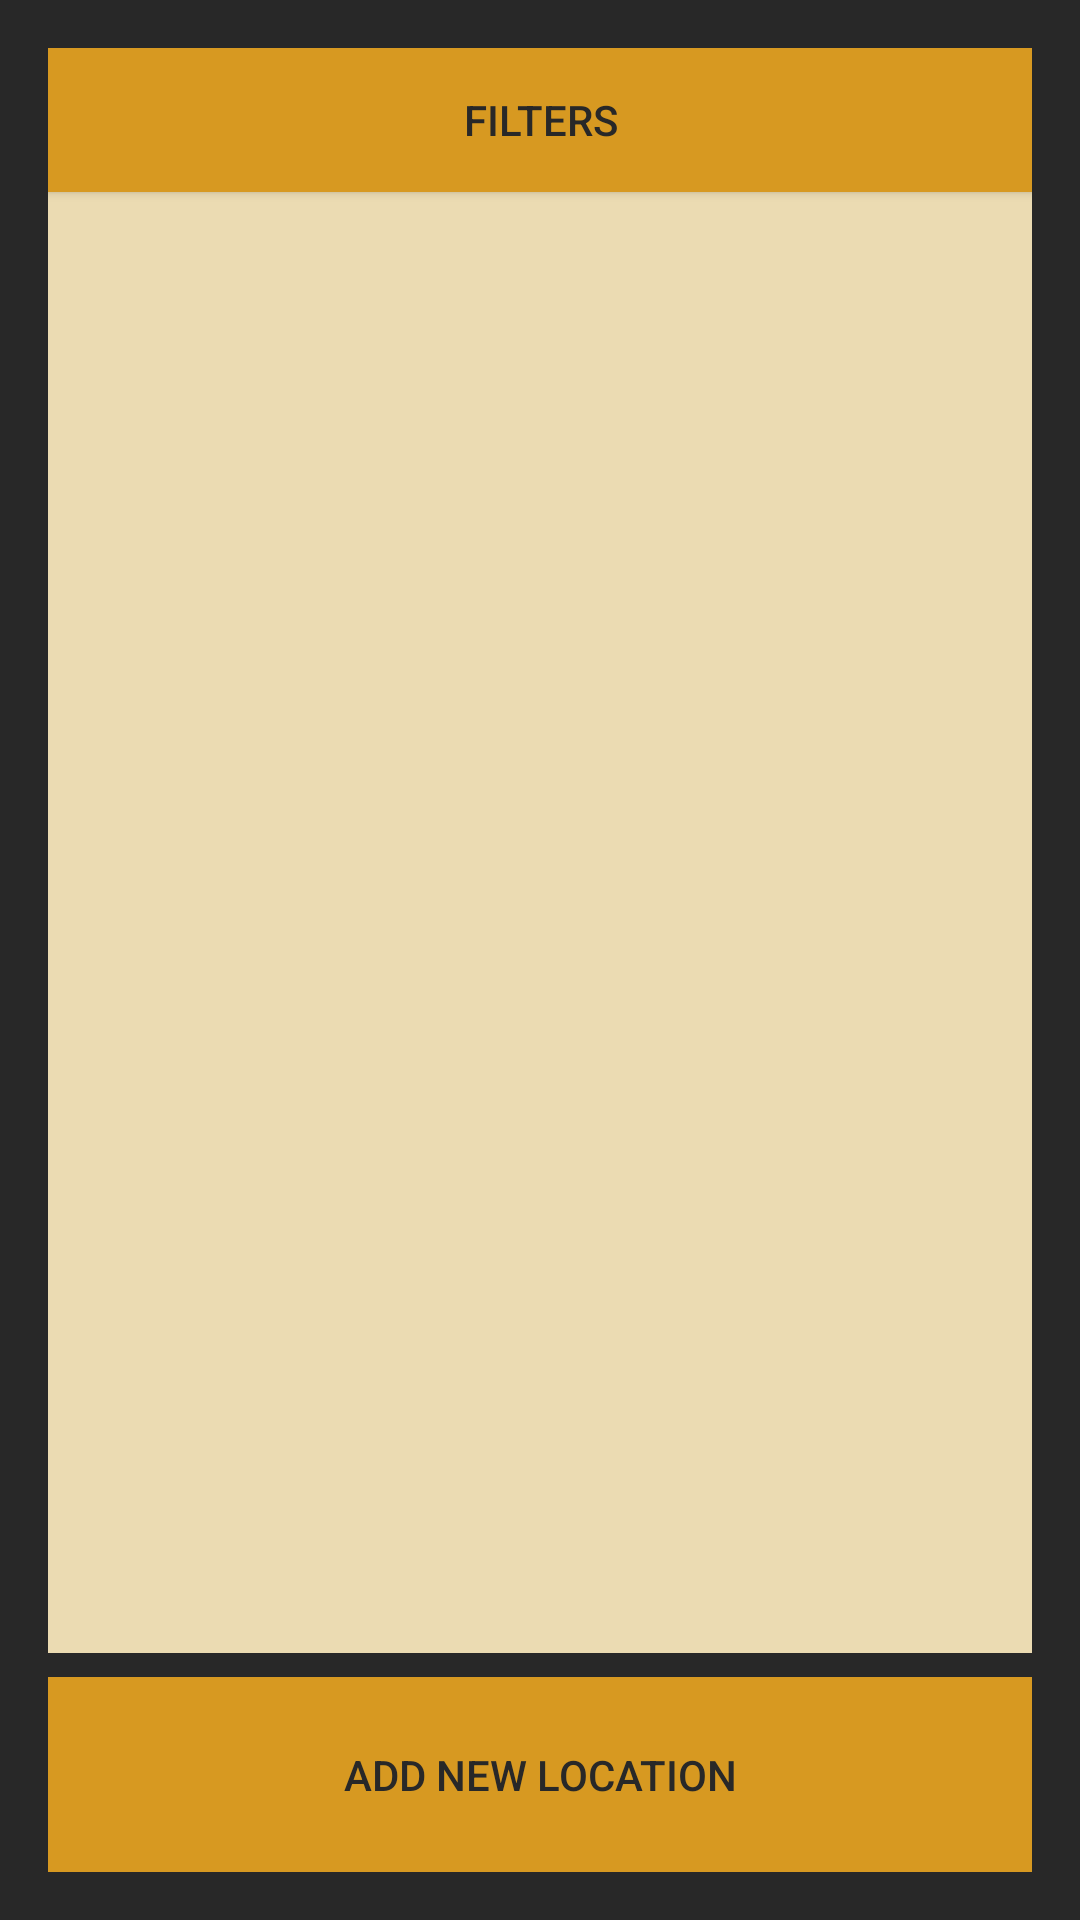

Layout XML and referenced resources for this Android screen:
<!-- AndroidManifest.xml: application theme GruvboxTheme -->
<!-- res/layout/fragment_chargepoint_database.xml -->
<RelativeLayout xmlns:android="http://schemas.android.com/apk/res/android"
    android:layout_width="match_parent"
    android:layout_height="match_parent"
    android:padding="16dp"
    android:background="@color/gruvbox_bg">

    
    <Button
        android:id="@+id/toggle_filter_button"
        android:layout_width="match_parent"
        android:layout_height="wrap_content"
        android:text="Filters"
        android:background="@color/gruvbox_yellow"
        android:textColor="@color/gruvbox_bg"
        android:elevation="4dp"
        android:padding="8dp" />

    
    <LinearLayout
        android:id="@+id/filter_layout"
        android:layout_width="match_parent"
        android:layout_height="wrap_content"
        android:orientation="vertical"
        android:padding="8dp"
        android:background="@color/gruvbox_bg"
        android:elevation="4dp"
        android:visibility="gone"
        android:layout_below="@id/toggle_filter_button">

        <EditText
            android:id="@+id/search_town"
            android:layout_width="match_parent"
            android:layout_height="50dp"
            android:hint="Search Town"
            android:padding="16dp"
            android:textColor="@color/gruvbox_fg"
            android:textColorHint="@color/gruvbox_fg" />

        <EditText
            android:id="@+id/search_county"
            android:layout_width="match_parent"
            android:layout_height="50dp"
            android:hint="Search County"
            android:padding="16dp"
            android:textColor="@color/gruvbox_fg"
            android:textColorHint="@color/gruvbox_fg" />

        <Spinner
            android:id="@+id/charger_type_spinner"
            android:layout_width="match_parent"
            android:layout_height="50dp"
            android:gravity="center_vertical"
            android:textColor="@color/gruvbox_fg"
            android:background="@color/gruvbox_bg"
            android:popupBackground="@color/gruvbox_bg"
            android:spinnerMode="dropdown" />

        <Switch
            android:id="@+id/status_switch"
            android:layout_width="match_parent"
            android:layout_height="50dp"
            android:text="Show Only In-Service Chargers"
            android:padding="8dp"
            android:textColor="@color/gruvbox_fg"
            android:thumbTint="@color/gruvbox_green"
            android:trackTint="@color/gruvbox_gray" />

        
        <LinearLayout
            android:layout_width="match_parent"
            android:layout_height="wrap_content"
            android:orientation="horizontal"
            android:paddingTop="16dp"
            android:paddingBottom="16dp">

            <Button
                android:id="@+id/close_filter_button"
                android:layout_width="0dp"
                android:layout_height="wrap_content"
                android:layout_weight="1"
                android:text="Close Filters"
                android:background="@color/gruvbox_yellow"
                android:textColor="@color/gruvbox_bg"
                android:padding="16dp" />

            <Button
                android:id="@+id/apply_filter_button"
                android:layout_width="0dp"
                android:layout_height="wrap_content"
                android:layout_weight="1"
                android:text="Apply Filters"
                android:background="@color/gruvbox_green"
                android:textColor="@color/gruvbox_bg"
                android:padding="16dp" />
        </LinearLayout>
    </LinearLayout>

    
    <androidx.recyclerview.widget.RecyclerView
        android:id="@+id/recyclerViewChargePoints"
        android:layout_width="match_parent"
        android:layout_height="match_parent"
        android:layout_above="@+id/addNewLocationButton"
        android:layout_below="@id/filter_layout"
        android:clipToPadding="false"
        android:scrollbars="vertical"
        android:padding="8dp"
        android:background="@color/gruvbox_fg" />

    
    <Button
        android:id="@+id/addNewLocationButton"
        android:layout_width="match_parent"
        android:layout_height="65dp"
        android:layout_alignParentBottom="true"
        android:text="Add New Location"
        android:background="@color/gruvbox_yellow"
        android:textColor="@color/gruvbox_bg"
        android:padding="12dp"
        android:layout_marginTop="8dp" />
</RelativeLayout>
<!-- resources referenced by this layout -->
<resources>
  <color name="gruvbox_bg">#282828</color>
  <color name="gruvbox_fg">#ebdbb2</color>
  <color name="gruvbox_gray">#928374</color>
  <color name="gruvbox_green">#98971a</color>
  <color name="gruvbox_yellow">#d79921</color>
  <style name="GruvboxTheme" parent="Theme.AppCompat.Light.NoActionBar">
          <item name="colorPrimary">@color/gruvbox_bg</item>
          <item name="colorPrimaryDark">@color/gruvbox_gray</item>
          <item name="colorAccent">@color/gruvbox_yellow</item>
          <item name="android:textColor">@color/gruvbox_fg</item>
          <item name="android:background">@color/gruvbox_bg</item>
          <item name="android:colorControlHighlight">@color/gruvbox_blue</item>
          <item name="android:colorControlActivated">@color/gruvbox_green</item>
          <item name="android:colorButtonNormal">@color/gruvbox_gray</item>
  
          <item name="windowActionBar">false</item>
          <item name="windowNoTitle">true</item>
      </style>
  <color name="gruvbox_blue">#458588</color>
</resources>
